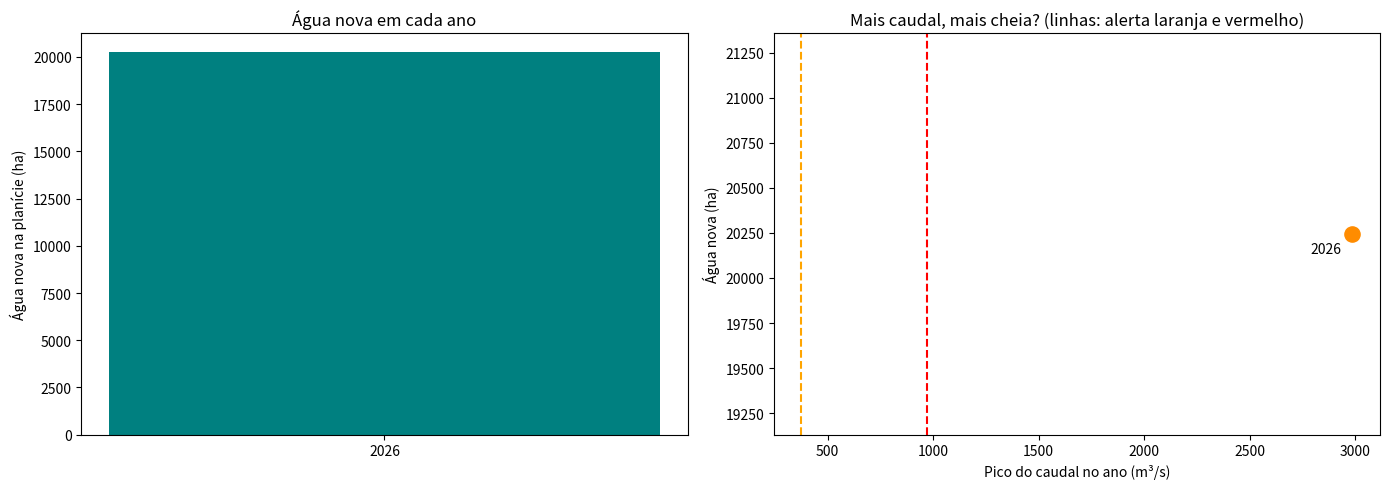

Python code for this plot:
import matplotlib.pyplot as plt

# Pico do caudal em cada ano (m³/s, GloFAS): já preenchido
PICO = {2014: 728, 2016: 79, 2017: 310, 2019: 236, 2020: 646, 2021: 1230, 2022: 440, 2023: 2371, 2024: 253, 2025: 809}

# ✏️ Água nova (ha) de cada par: troque None pelo número que o par apresentou
AGUA_NOVA = {
    2014: None,
    2016: None,
    2017: None,
    2019: None,
    2020: None,
    2021: None,
    2022: None,
    2023: None,
    2024: None,
    2025: None,
}

# A cheia de 2026 do notebook guiado, para comparação
AGUA_NOVA_2026, PICO_2026 = 20244, 2987
print("Anos já preenchidos:", [a for a, v in AGUA_NOVA.items() if v is not None])

anos = [a for a, v in AGUA_NOVA.items() if v is not None]
fig, eixos = plt.subplots(1, 2, figsize=(14, 5))

eixos[0].bar([str(a) for a in anos] + ["2026"], [AGUA_NOVA[a] for a in anos] + [AGUA_NOVA_2026], color="teal")
eixos[0].set_ylabel("Água nova na planície (ha)")
eixos[0].set_title("Água nova em cada ano")

eixos[1].scatter([PICO[a] for a in anos], [AGUA_NOVA[a] for a in anos], s=80, color="teal")
eixos[1].scatter([PICO_2026], [AGUA_NOVA_2026], s=120, color="darkorange")
for a in anos:
    eixos[1].annotate(str(a), (PICO[a], AGUA_NOVA[a]), textcoords="offset points", xytext=(6, 4))
eixos[1].annotate("2026", (PICO_2026, AGUA_NOVA_2026), textcoords="offset points", xytext=(-30, -14))
for limite, cor in [(376, "orange"), (970, "red")]:
    eixos[1].axvline(limite, color=cor, linestyle="--")
eixos[1].set_xlabel("Pico do caudal no ano (m³/s)")
eixos[1].set_ylabel("Água nova (ha)")
eixos[1].set_title("Mais caudal, mais cheia? (linhas: alerta laranja e vermelho)")
plt.tight_layout()
plt.show()
